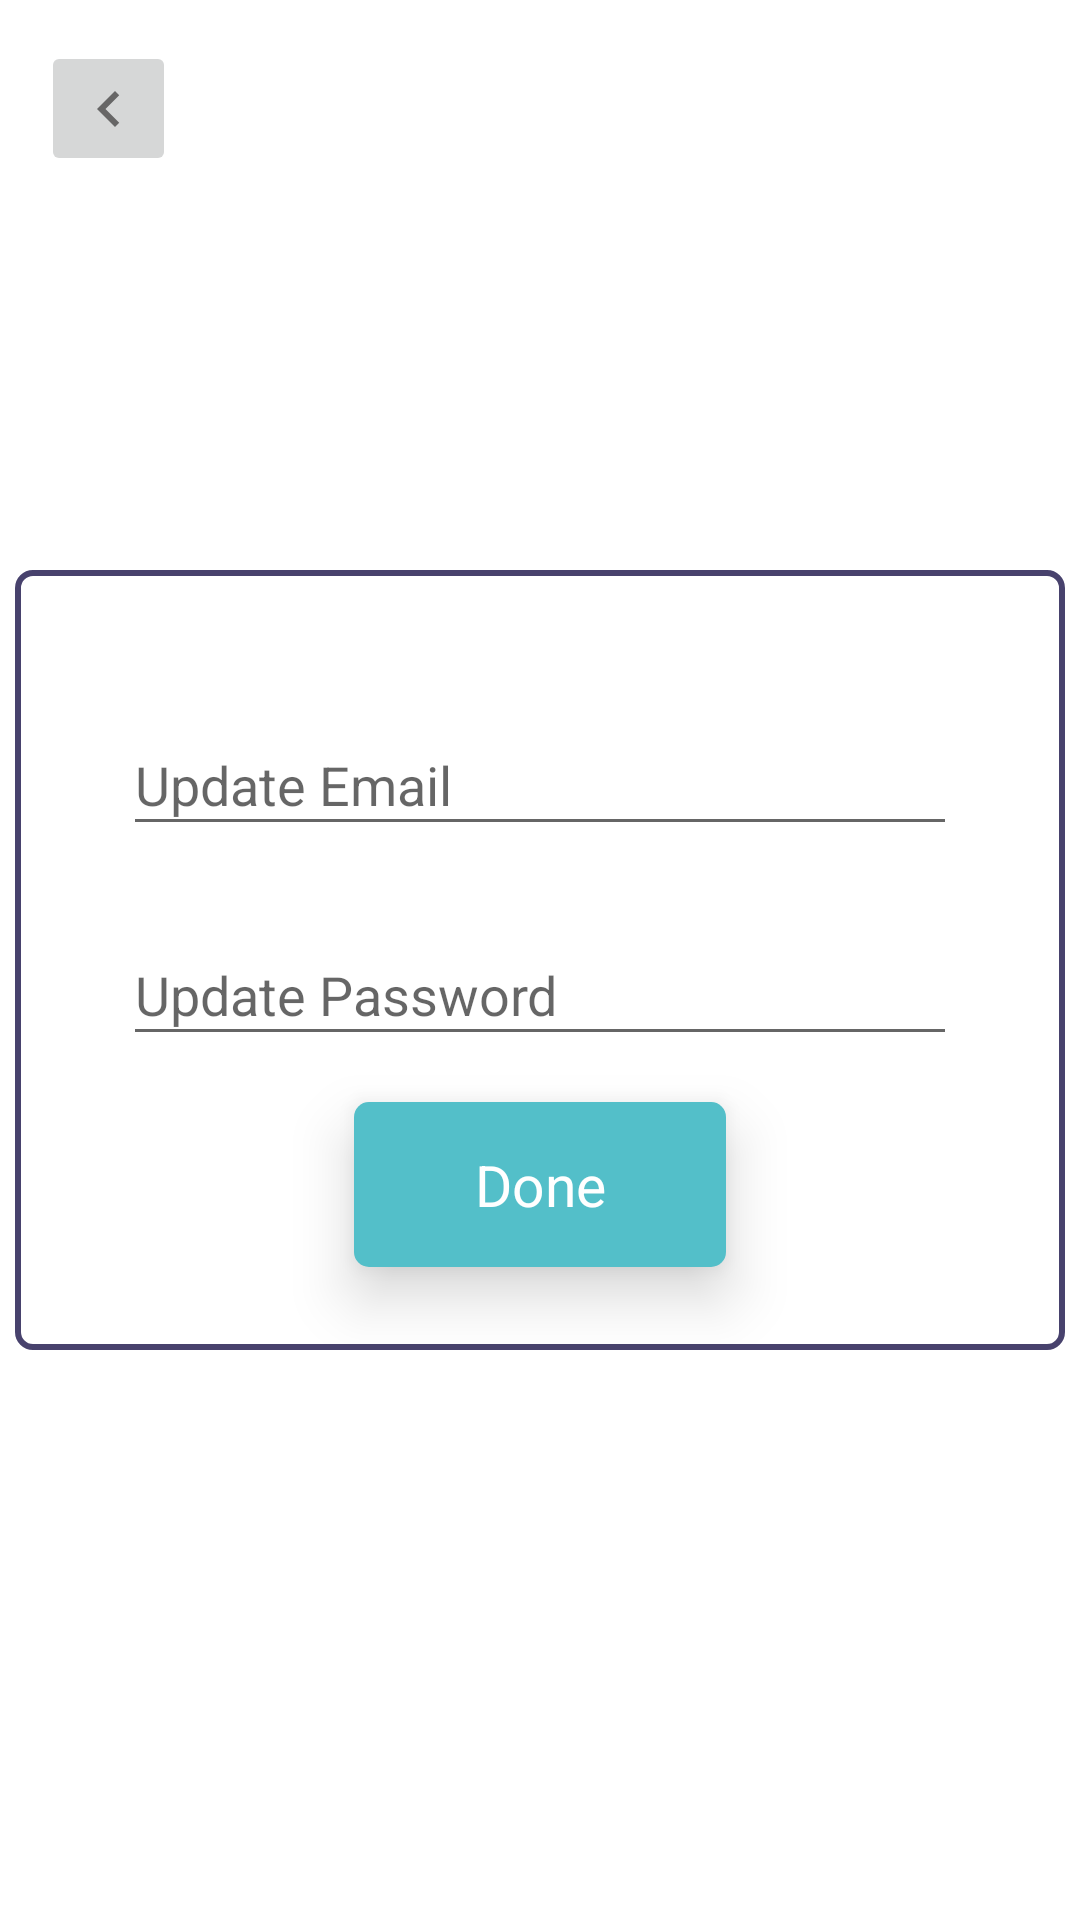

The Android layout XML behind this screen, and the referenced resources:
<!-- AndroidManifest.xml: application theme Theme.FirabaseAuthTesting -->
<!-- res/layout/activity_edit.xml -->
<?xml version="1.0" encoding="utf-8"?>
<androidx.constraintlayout.widget.ConstraintLayout xmlns:android="http://schemas.android.com/apk/res/android"
    xmlns:app="http://schemas.android.com/apk/res-auto"
    xmlns:tools="http://schemas.android.com/tools"
    android:layout_width="match_parent"
    android:layout_height="match_parent"
    tools:context=".EditActivity">


    <androidx.appcompat.widget.AppCompatImageButton
        android:id="@+id/btnBack"
        android:layout_width="45dp"
        android:layout_height="45dp"
        android:layout_gravity="left"
        android:src="@drawable/ic_baseline_chevron_left_24"
        app:layout_constraintBottom_toBottomOf="parent"
        app:layout_constraintEnd_toEndOf="parent"
        app:layout_constraintHorizontal_bias="0.043"
        app:layout_constraintStart_toStartOf="parent"
        app:layout_constraintTop_toTopOf="parent"
        app:layout_constraintVertical_bias="0.023" />

    <FrameLayout
        android:id="@+id/frameLayout"
        android:layout_width="350dp"
        android:layout_height="260dp"
        android:background="@drawable/grey_padding"
        app:layout_constraintBottom_toBottomOf="parent"
        app:layout_constraintLeft_toLeftOf="parent"
        app:layout_constraintRight_toRightOf="parent"
        app:layout_constraintTop_toTopOf="parent">


        <EditText
            android:id="@+id/emailUpdate"
            android:layout_width="278dp"
            android:layout_height="44dp"
            android:layout_gravity="center"
            android:layout_marginBottom="60dp"
            android:autofillHints="@string/common_google_play_services_enable_text"
            android:hint="Update Email"
            android:inputType="textEmailAddress"
            android:maxLength="200" />

        <EditText
            android:id="@+id/pwdUpdate"
            android:layout_width="278dp"
            android:layout_height="44dp"
            android:layout_gravity="center"
            android:layout_marginTop="10dp"
            android:hint="Update Password"
            android:inputType="textPassword"
            android:maxLength="200" />

        <TextView
            android:id="@+id/btnDone"
            android:layout_width="124dp"
            android:layout_height="55dp"
            android:layout_gravity="center"
            android:layout_marginTop="75dp"
            android:background="@drawable/green_full"
            android:elevation="12dp"
            android:gravity="center"
            android:text="Done"
            android:textColor="@color/white"
            android:textSize="19sp" />
    </FrameLayout>

</androidx.constraintlayout.widget.ConstraintLayout>
<!-- resources referenced by this layout -->
<resources>
  <color name="white">#FFFFFFFF</color>
  <!-- drawable green_full (drawable) -->
  <?xml version="1.0" encoding="utf-8"?>
  <selector xmlns:android="http://schemas.android.com/apk/res/android">
      <item android:state_pressed="true">
          <shape android:shape="rectangle">
              <solid
                  android:color="#53aaC9"/>
              <corners
                  android:radius="5dp" />
          </shape>
      </item>
  
      <item android:state_enabled="false">
          <shape android:shape="rectangle">
              <solid
                  android:color="#53BFC9"/>
              <corners
                  android:radius="5dp" />
          </shape>
      </item>
  
      <item>
          <shape android:shape="rectangle">
              <solid
                  android:color="#53BFC9"/>
              <corners
                  android:radius="5dp" />
          </shape>
      </item>
  </selector>
  <!-- drawable grey_padding (drawable) -->
  <?xml version="1.0" encoding="utf-8"?>
  <shape xmlns:android="http://schemas.android.com/apk/res/android">
  
      <stroke
          android:width="2dp"
          android:color="@color/oldGray"
          />
  
      <corners
          android:radius="5dp"
          />
  
  </shape>
  <!-- drawable ic_baseline_chevron_left_24 (drawable) -->
  <vector xmlns:android="http://schemas.android.com/apk/res/android" android:width="24dp"
      android:height="24dp" android:alpha="0.53"
      android:tint="#030101" android:viewportWidth="24" android:viewportHeight="24">
      <path android:fillColor="@android:color/white" android:pathData="M15.41,7.41L14,6l-6,6 6,6 1.41,-1.41L10.83,12z"/>
  </vector>
  <style name="Theme.FirabaseAuthTesting" parent="Theme.MaterialComponents.DayNight.NoActionBar">
          
          <item name="colorPrimary">@color/purple_500</item>
          <item name="colorPrimaryVariant">@color/purple_700</item>
          <item name="colorOnPrimary">@color/white</item>
          
          <item name="colorSecondary">@color/teal_200</item>
          <item name="colorSecondaryVariant">@color/teal_700</item>
          <item name="colorOnSecondary">@color/black</item>
          
          <item name="android:statusBarColor" tools:targetApi="l">?attr/colorPrimaryVariant</item>
          
      </style>
  <color name="oldGray">#48426d</color>
  <color name="purple_500">#FF6200EE</color>
  <color name="purple_700">#FF3700B3</color>
  <color name="teal_200">#FF03DAC5</color>
  <color name="teal_700">#FF018786</color>
  <color name="black">#FF000000</color>
</resources>
